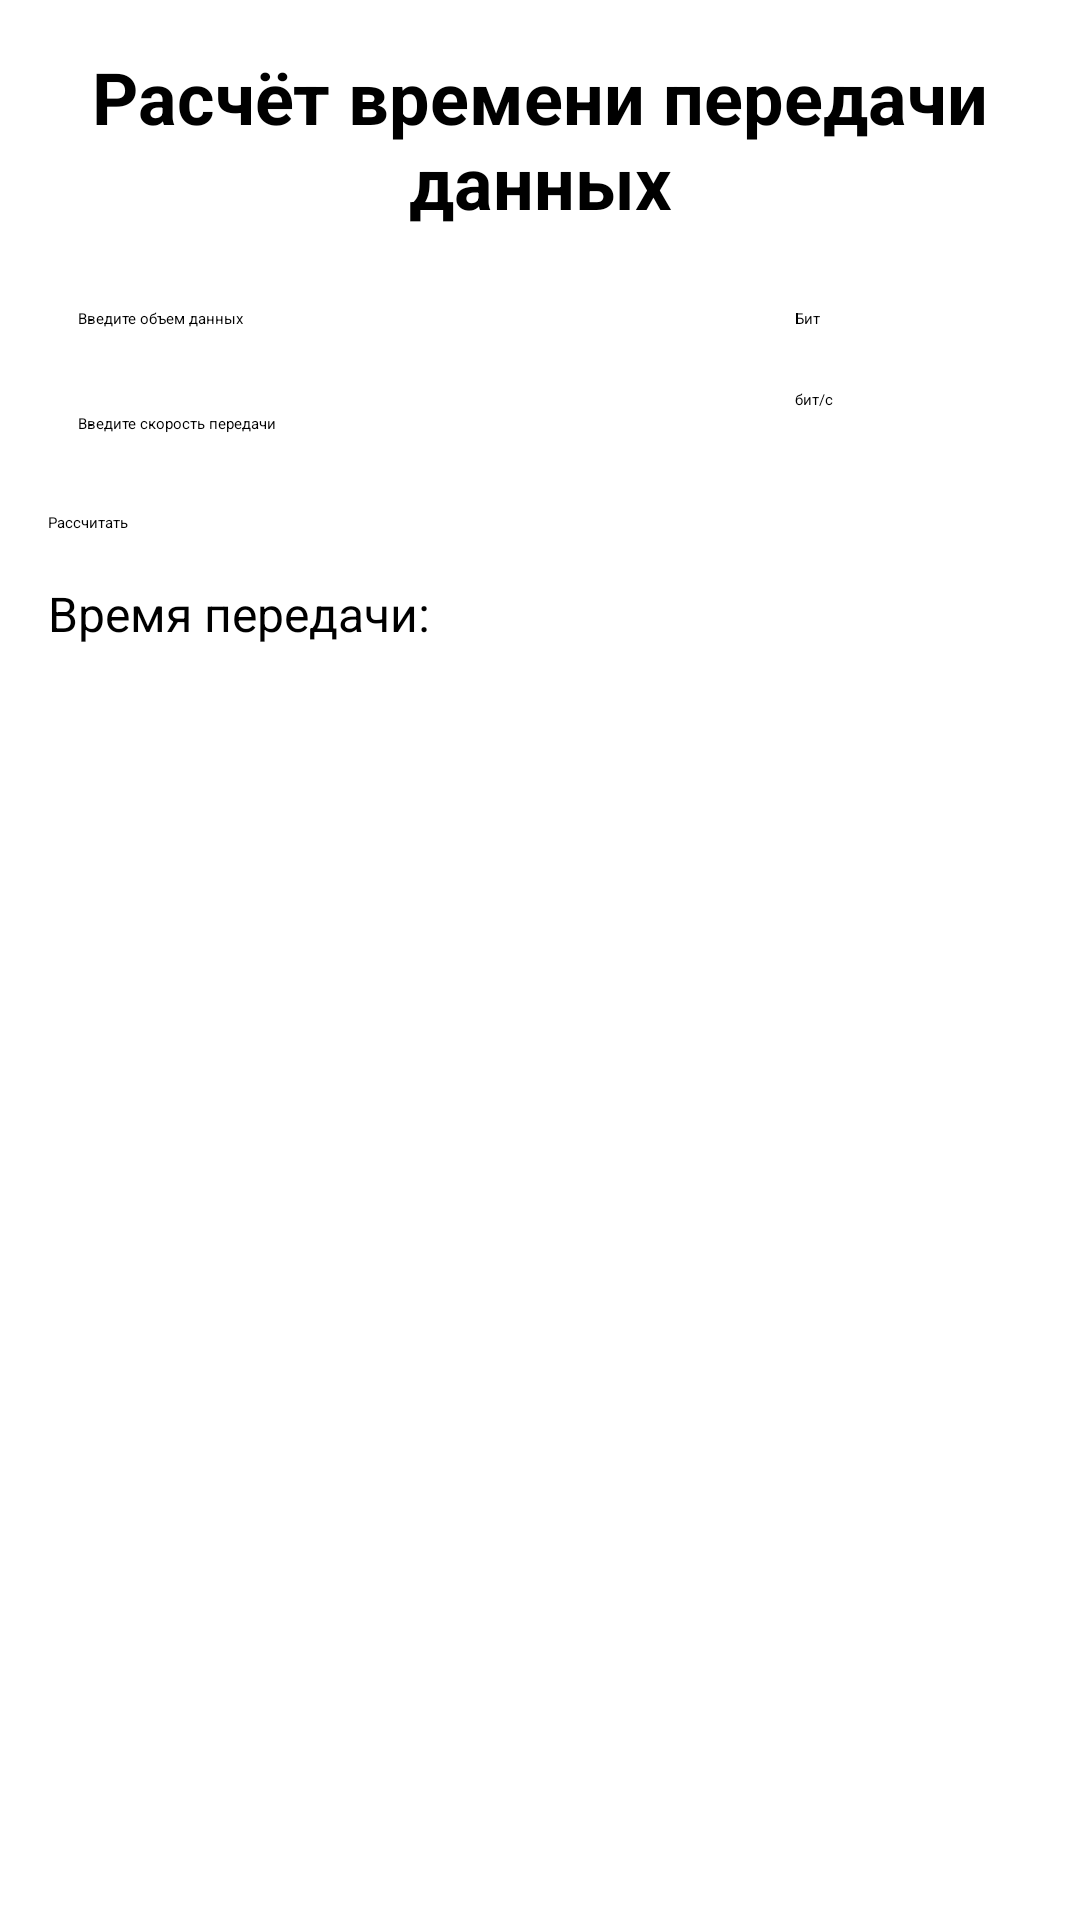

Produce the Android XML layout that renders to this screen, including the resource entries it uses.
<!-- AndroidManifest.xml: application theme Theme.ITEngineersCalculator -->
<!-- res/layout/activity_transfer_time.xml -->
<?xml version="1.0" encoding="utf-8"?>
<LinearLayout xmlns:android="http://schemas.android.com/apk/res/android"
    xmlns:tools="http://schemas.android.com/tools"
    android:layout_width="match_parent"
    android:layout_height="match_parent"
    android:orientation="vertical"
    android:padding="16dp"
    tools:context=".calculator.TransferTimeCalculatorActivity">

    <TextView
        android:layout_width="wrap_content"
        android:layout_height="wrap_content"
        android:gravity="center_horizontal"
        android:paddingBottom="16dp"
        android:text="@string/calculation_data_transfer_time"
        android:textSize="24sp"
        android:textStyle="bold" />

    <LinearLayout
        android:layout_width="match_parent"
        android:layout_height="wrap_content"
        android:orientation="horizontal">

        <EditText
            android:id="@+id/input_data_size"
            android:layout_width="200sp"
            android:layout_height="wrap_content"
            android:layout_weight="1"
            android:hint="@string/enter_data"
            android:inputType="numberDecimal"
            android:padding="10dp"
            tools:ignore="Autofill" />

        <Spinner
            android:id="@+id/spinner_data_unit"
            android:layout_width="30sp"
            android:layout_height="wrap_content"
            android:layout_weight="1"
            android:entries="@array/data_units" />

    </LinearLayout>

    <LinearLayout
        android:layout_width="match_parent"
        android:layout_height="wrap_content"
        android:orientation="horizontal">

        <EditText
            android:id="@+id/input_transfer_speed"
            android:layout_width="200sp"
            android:layout_height="wrap_content"
            android:layout_marginTop="8dp"
            android:layout_weight="1"
            android:hint="@string/enter_transfer_speed"
            android:inputType="numberDecimal"
            android:padding="10dp"
            tools:ignore="Autofill" />

        <Spinner
            android:id="@+id/spinner_speed_unit"
            android:layout_width="30sp"
            android:layout_height="wrap_content"
            android:layout_weight="1"
            android:entries="@array/speed_units" />

    </LinearLayout>

    <Button
        android:id="@+id/calculate_button"
        android:layout_width="match_parent"
        android:layout_height="wrap_content"
        android:layout_marginTop="16dp"
        android:text="@string/calculate" />

    <TextView
        android:id="@+id/output_transfer_time"
        android:layout_width="wrap_content"
        android:layout_height="wrap_content"
        android:layout_marginTop="16dp"
        android:text="Время передачи: "
        android:textSize="16sp" />

</LinearLayout>
<!-- resources referenced by this layout -->
<resources>
  <string-array name="data_units">
          <item>Бит</item>
          <item>Байт</item>
          <item>Кбайт</item>
          <item>Мбайт</item>
          <item>Гбайт</item>
      </string-array>
  <string-array name="speed_units">
          <item>бит/с</item>
          <item>Кбит/с</item>
          <item>Мбит/с</item>
      </string-array>
  <string name="calculate">Рассчитать</string>
  <string name="calculation_data_transfer_time">Расчёт времени передачи данных</string>
  <string name="enter_data">Введите объем данных</string>
  <string name="enter_transfer_speed">Введите скорость передачи</string>
</resources>
